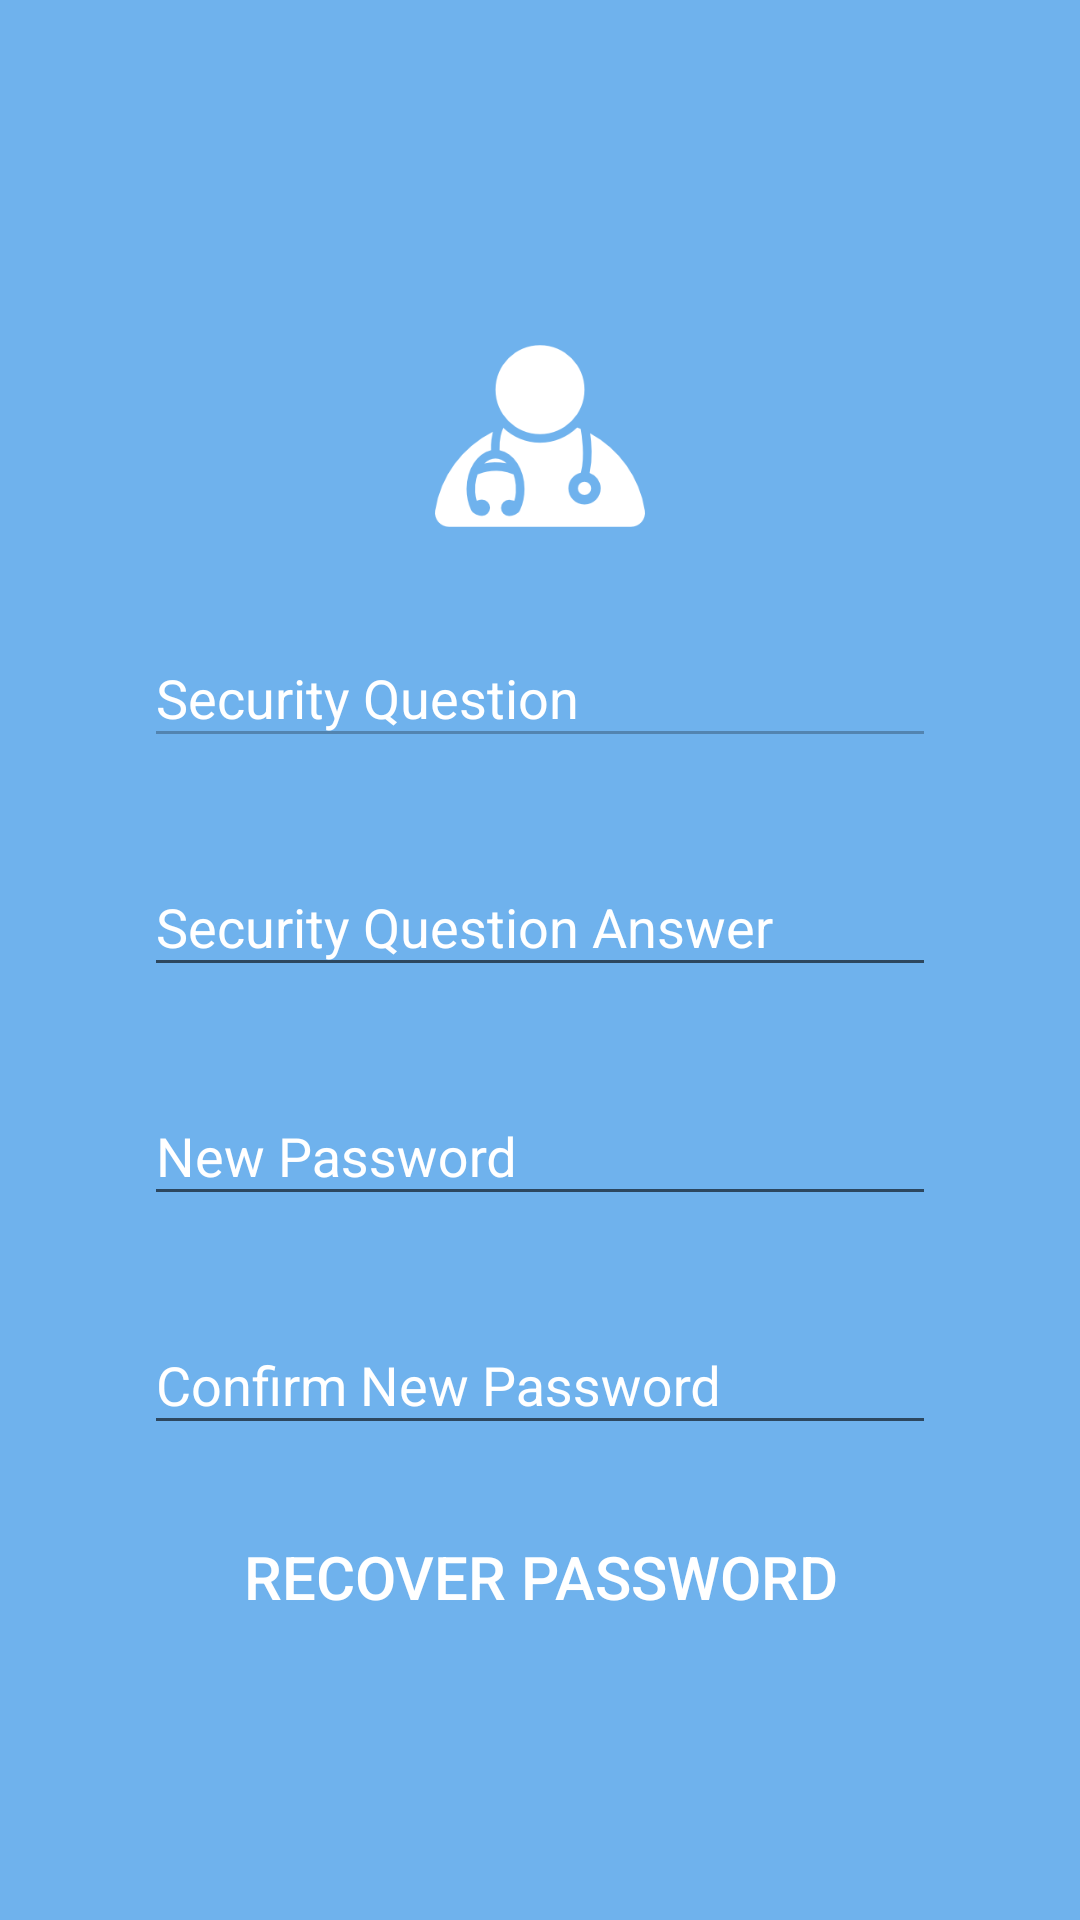

The Android layout XML behind this screen, and the referenced resources:
<!-- AndroidManifest.xml: application theme AppTheme.NoActionBar -->
<!-- res/layout/layout_forgotpass.xml -->
<?xml version="1.0" encoding="utf-8"?>
<ScrollView xmlns:android="http://schemas.android.com/apk/res/android"
    android:layout_width="match_parent"
    android:layout_height="match_parent"
    android:fillViewport="true">


<LinearLayout xmlns:android="http://schemas.android.com/apk/res/android"
    android:layout_width="match_parent"
    android:layout_height="match_parent"
    xmlns:app="http://schemas.android.com/apk/res-auto"
    android:background="@color/colorPrimaryTrans"
    android:gravity="center"
    android:orientation="vertical"
    android:padding="48dp">

    <ImageView
        android:layout_width="110dp"
        android:layout_height="110dp"
        android:scaleType="centerCrop"
        android:padding="20dp"
        android:src="@drawable/doctor" />


    <com.google.android.material.textfield.TextInputLayout
        android:layout_width="match_parent"
        android:layout_height="wrap_content"
        android:textColorHint="#FFF">

        <com.google.android.material.textfield.TextInputEditText
            android:id="@+id/secqn"
            android:layout_width="match_parent"
            android:layout_height="wrap_content"
            android:enabled="false"
            android:hint="Security Question"
            android:textColor="#FFFFFF" />
    </com.google.android.material.textfield.TextInputLayout>

    <com.google.android.material.textfield.TextInputLayout
        android:layout_width="match_parent"
        android:layout_height="wrap_content"
        android:layout_marginTop="24dp"
        android:textColorHint="#FFF">

        <com.google.android.material.textfield.TextInputEditText
            android:id="@+id/mysecans"
            android:layout_width="match_parent"
            android:layout_height="wrap_content"
            android:hint="Security Question Answer"
            android:textColor="#FFFFFF">

        </com.google.android.material.textfield.TextInputEditText>

    </com.google.android.material.textfield.TextInputLayout>

    <com.google.android.material.textfield.TextInputLayout
        android:layout_width="match_parent"
        android:layout_height="wrap_content"
        android:layout_marginTop="24dp"
        android:textColorHint="#FFF">

        <com.google.android.material.textfield.TextInputEditText
            android:id="@+id/newpass"
            android:layout_width="match_parent"
            android:layout_height="wrap_content"

            android:hint="New Password"
            android:textColor="#FFFFFF">

        </com.google.android.material.textfield.TextInputEditText>

    </com.google.android.material.textfield.TextInputLayout>


    <com.google.android.material.textfield.TextInputLayout
        android:layout_width="match_parent"
        android:layout_height="wrap_content"
        android:layout_marginTop="24dp"
        android:textColorHint="#FFF">

        <com.google.android.material.textfield.TextInputEditText
            android:id="@+id/cnewpass"
            android:layout_width="match_parent"
            android:layout_height="wrap_content"

            android:hint="Confirm New Password"
            android:textColor="#FFFFFF">

        </com.google.android.material.textfield.TextInputEditText>

    </com.google.android.material.textfield.TextInputLayout>

    <Button
        android:id="@+id/btnRecover"
        android:layout_width="match_parent"
        android:layout_height="wrap_content"
        android:layout_marginTop="20dp"
        android:background="@null"
        android:onClick="RecoverPassword"
        android:text="Recover Password"
        android:textColor="#FFF"
        android:textSize="20sp" />

</LinearLayout>
</ScrollView>
<!-- resources referenced by this layout -->
<resources>
  <color name="colorPrimaryTrans">#a01E88E5</color>
  <!-- drawable doctor: png bitmap (drawable, 6281 bytes) -->
  <style name="AppTheme.NoActionBar">
          <item name="windowActionBar">false</item>
          <item name="windowNoTitle">true</item>
      </style>
</resources>
